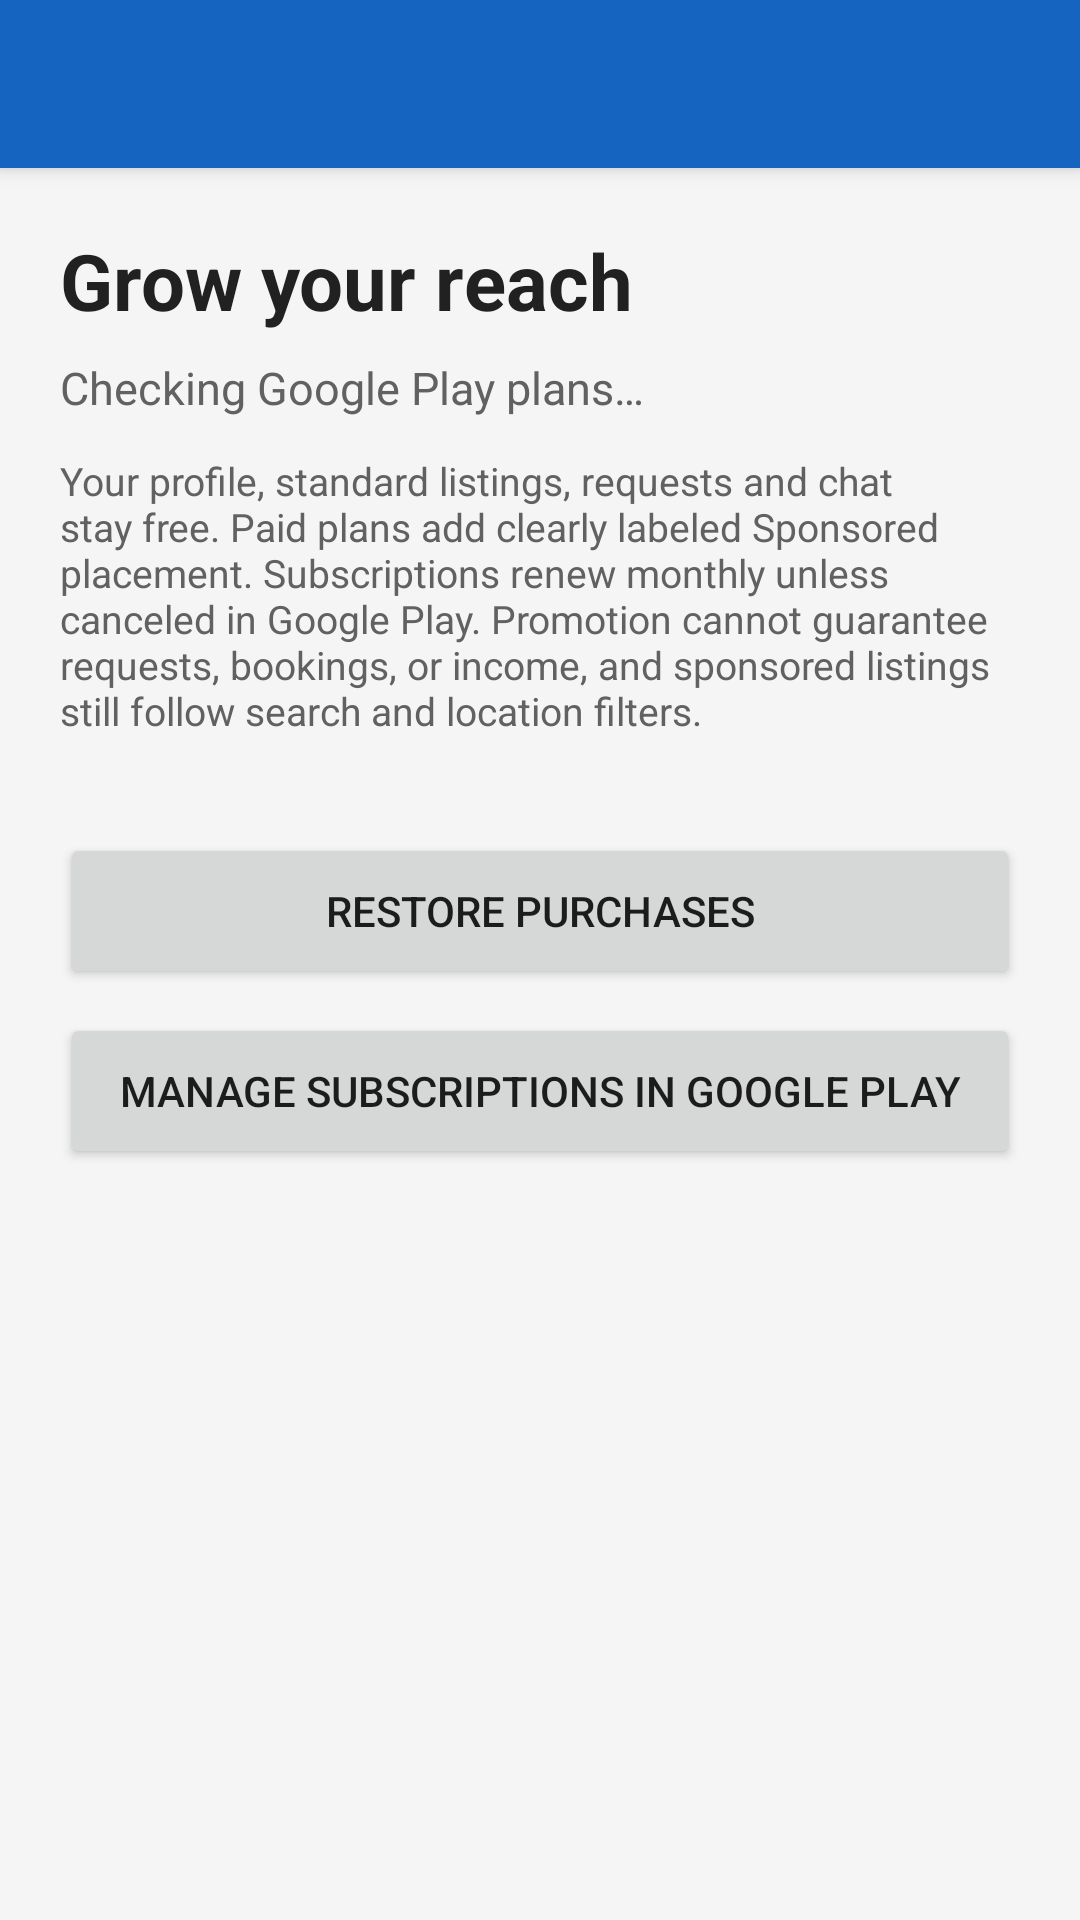

The Android layout XML behind this screen, and the referenced resources:
<!-- AndroidManifest.xml: application theme Theme.GoProx -->
<!-- res/layout/activity_provider_plans.xml -->
<?xml version="1.0" encoding="utf-8"?>
<LinearLayout xmlns:android="http://schemas.android.com/apk/res/android"
    android:layout_width="match_parent"
    android:layout_height="match_parent"
    android:orientation="vertical"
    android:background="@color/background">

    <androidx.appcompat.widget.Toolbar
        android:id="@+id/toolbarProviderPlans"
        android:layout_width="match_parent"
        android:layout_height="?attr/actionBarSize"
        android:background="@color/primary"
        android:elevation="4dp"
        android:title="Provider plans"
        android:titleTextColor="@color/white" />

    <ScrollView
        android:layout_width="match_parent"
        android:layout_height="0dp"
        android:layout_weight="1"
        android:fillViewport="true">

        <LinearLayout
            android:layout_width="match_parent"
            android:layout_height="wrap_content"
            android:orientation="vertical"
            android:padding="20dp">

            <TextView
                android:layout_width="match_parent"
                android:layout_height="wrap_content"
                android:text="Grow your reach"
                android:textColor="@color/black"
                android:textSize="26sp"
                android:textStyle="bold" />

            <TextView
                android:id="@+id/tvProviderPlanStatus"
                android:layout_width="match_parent"
                android:layout_height="wrap_content"
                android:layout_marginTop="8dp"
                android:text="Checking Google Play plans…"
                android:textColor="@color/dark_gray"
                android:textSize="15sp"
                android:accessibilityLiveRegion="polite" />

            <TextView
                android:id="@+id/tvProviderPlanDisclosure"
                android:layout_width="match_parent"
                android:layout_height="wrap_content"
                android:layout_marginTop="12dp"
                android:text="Your profile, standard listings, requests and chat stay free. Paid plans add clearly labeled Sponsored placement. Subscriptions renew monthly unless canceled in Google Play. Promotion cannot guarantee requests, bookings, or income, and sponsored listings still follow search and location filters."
                android:textColor="@color/dark_gray"
                android:textSize="13sp" />

            <Button
                android:id="@+id/btnProviderPlanTerms"
                android:layout_width="match_parent"
                android:layout_height="48dp"
                android:text="Subscription terms"
                android:visibility="gone" />

            <Button
                android:id="@+id/btnProviderPlanPrivacy"
                android:layout_width="match_parent"
                android:layout_height="48dp"
                android:text="Privacy policy"
                android:visibility="gone" />

            <Button
                android:id="@+id/btnProviderPlanSupport"
                android:layout_width="match_parent"
                android:layout_height="48dp"
                android:text="Refund and support"
                android:visibility="gone" />

            <LinearLayout
                android:id="@+id/llProviderPlanCards"
                android:layout_width="match_parent"
                android:layout_height="wrap_content"
                android:orientation="vertical"
                android:layout_marginTop="16dp" />

            <Button
                android:id="@+id/btnRestoreProviderPlan"
                android:layout_width="match_parent"
                android:layout_height="52dp"
                android:layout_marginTop="16dp"
                android:text="Restore purchases" />

            <Button
                android:id="@+id/btnManageProviderPlan"
                android:layout_width="match_parent"
                android:layout_height="52dp"
                android:layout_marginTop="8dp"
                android:text="Manage subscriptions in Google Play" />

        </LinearLayout>
    </ScrollView>
</LinearLayout>
<!-- resources referenced by this layout -->
<resources>
  <color name="background">#F5F5F5</color>
  <color name="black">#212121</color>
  <color name="dark_gray">#616161</color>
  <color name="primary">#1565C0</color>
  <color name="white">#FFFFFF</color>
  <style name="Theme.GoProx" parent="Theme.MaterialComponents.Light.NoActionBar">
          
          <item name="colorPrimary">@color/primary</item>
          <item name="colorPrimaryVariant">@color/primary_dark</item>
          <item name="colorOnPrimary">@color/white</item>
  
          
          <item name="colorSecondary">@color/accent</item>
          <item name="colorSecondaryVariant">@color/accent_light</item>
          <item name="colorOnSecondary">@color/white</item>
  
          
          <item name="android:colorBackground">@color/background</item>
          <item name="colorSurface">@color/surface</item>
          <item name="colorOnSurface">@color/on_surface</item>
  
          
          <item name="colorError">@color/red</item>
          <item name="colorOnError">@color/white</item>
  
          
          <item name="android:statusBarColor">@color/primary_dark</item>
          <item name="android:navigationBarColor">@color/white</item>
          <item name="android:windowLightStatusBar">false</item>
          <item name="android:windowLightNavigationBar">true</item>
  
          
          <item name="android:windowLayoutInDisplayCutoutMode" tools:targetApi="p">shortEdges</item>
      </style>
  <color name="primary_dark">#0D47A1</color>
  <color name="accent">#FF6D00</color>
  <color name="accent_light">#FF9E40</color>
  <color name="surface">#FFFFFF</color>
  <color name="on_surface">#212121</color>
  <color name="red">#C62828</color>
</resources>
